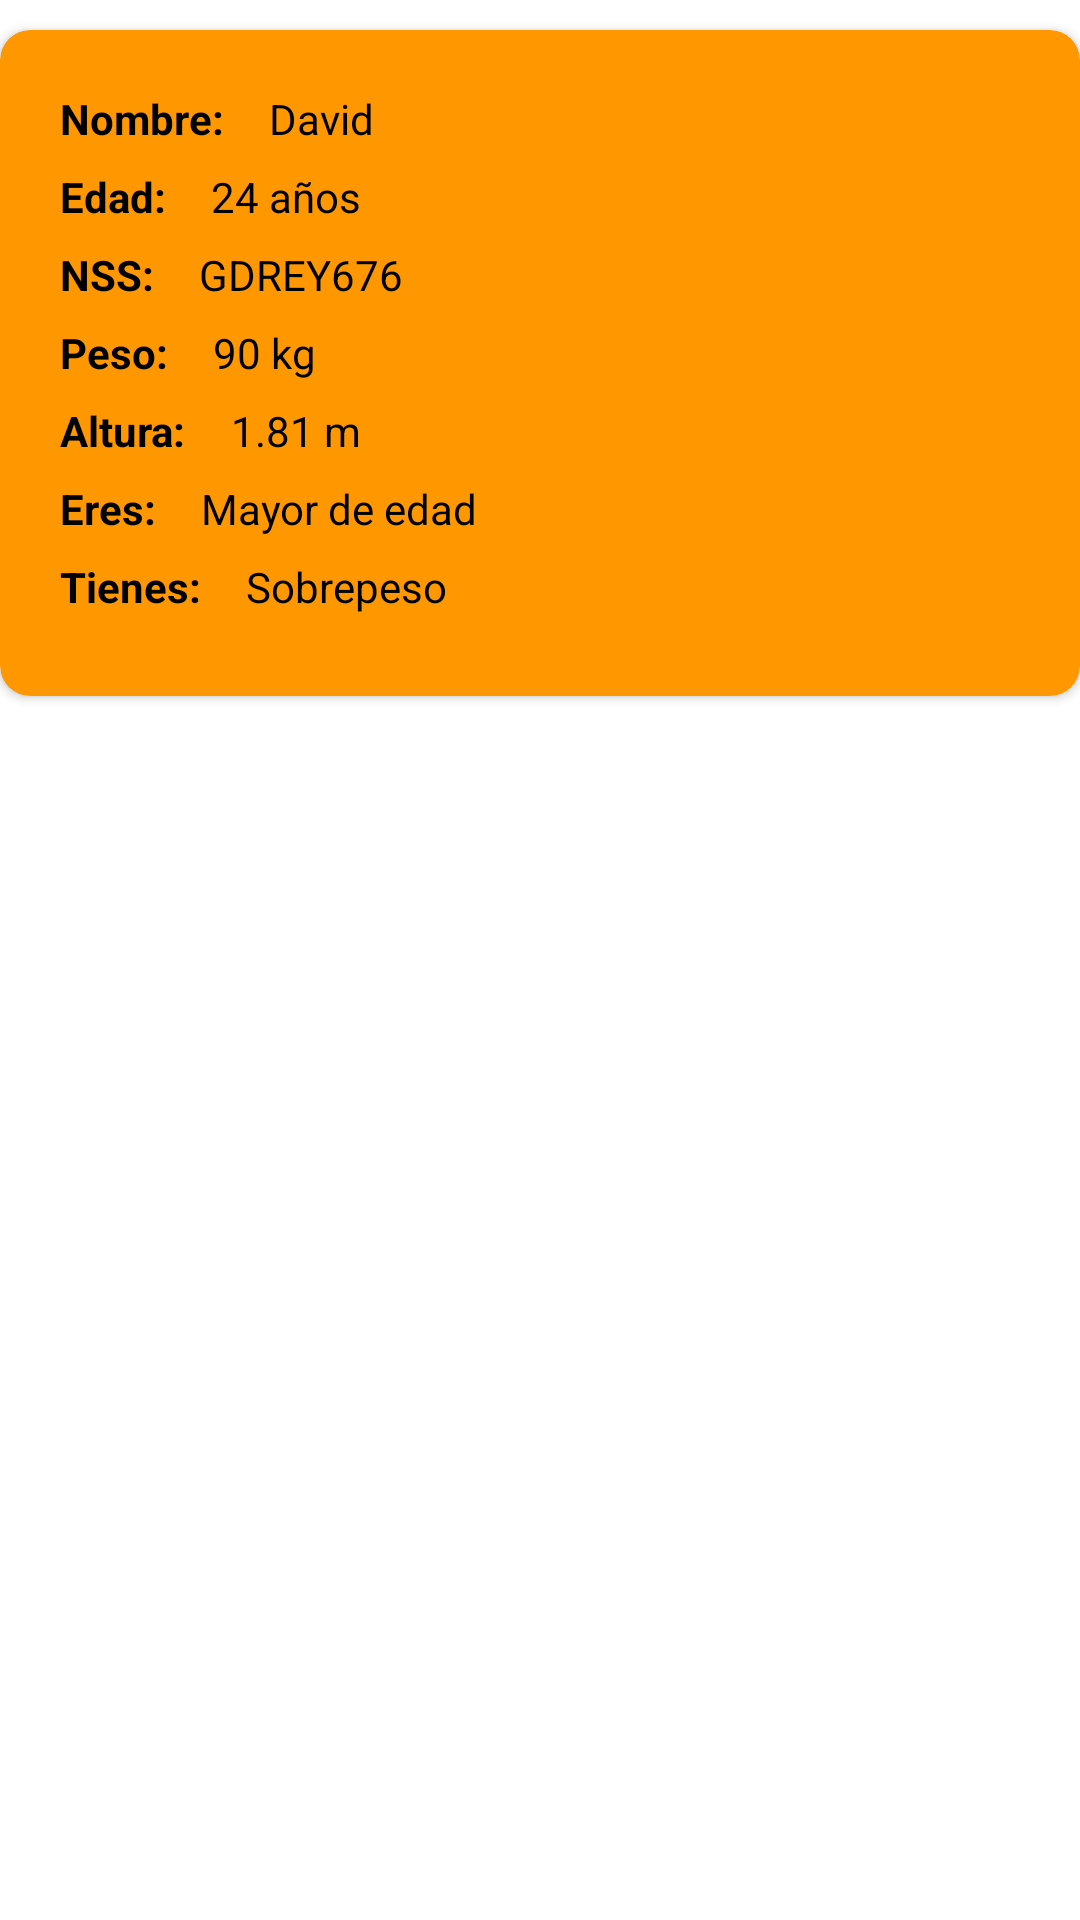

Layout XML and referenced resources for this Android screen:
<!-- AndroidManifest.xml: application theme Theme.EBitwareTest -->
<!-- res/layout/adapter_personas.xml -->
<?xml version="1.0" encoding="utf-8"?>
<LinearLayout xmlns:android="http://schemas.android.com/apk/res/android"
    android:layout_width="match_parent"
    android:layout_height="match_parent"
    xmlns:app="http://schemas.android.com/apk/res-auto"
    android:orientation="vertical">

    <androidx.cardview.widget.CardView
        android:layout_width="match_parent"
        android:layout_height="wrap_content"
        app:cardBackgroundColor="@color/my_color"
        android:padding="15dp"
        app:cardCornerRadius="10dp"
        android:layout_marginVertical="10dp"
        >

        <LinearLayout
            android:layout_width="match_parent"
            android:layout_height="wrap_content"
            android:orientation="vertical"
            android:layout_margin="20dp"
            >

            <LinearLayout
                android:layout_width="wrap_content"
                android:layout_height="wrap_content"
                android:orientation="horizontal"
                android:layout_marginBottom="7dp"
                >

                <TextView
                    android:layout_width="wrap_content"
                    android:layout_height="wrap_content"
                    android:textStyle="bold"
                    android:textColor="@color/black"
                    android:text="Nombre:"
                    />

                <TextView
                    android:id="@+id/txt_name_db"
                    android:layout_width="wrap_content"
                    android:layout_height="wrap_content"
                    android:textColor="@color/black"
                    android:layout_marginStart="15dp"
                    android:text="David"
                    />

            </LinearLayout>

            <LinearLayout
                android:layout_width="wrap_content"
                android:layout_height="wrap_content"
                android:orientation="horizontal"
                android:layout_marginBottom="7dp"
                >

                <TextView
                    android:layout_width="wrap_content"
                    android:layout_height="wrap_content"
                    android:textStyle="bold"
                    android:textColor="@color/black"
                    android:text="Edad:"
                    />

                <TextView
                    android:id="@+id/txt_age_db"
                    android:layout_width="wrap_content"
                    android:layout_height="wrap_content"
                    android:textColor="@color/black"
                    android:layout_marginStart="15dp"
                    android:text="24 años"
                    />

            </LinearLayout>

            <LinearLayout
                android:layout_width="wrap_content"
                android:layout_height="wrap_content"
                android:orientation="horizontal"
                android:layout_marginBottom="7dp"
                >

                <TextView
                    android:layout_width="wrap_content"
                    android:layout_height="wrap_content"
                    android:textStyle="bold"
                    android:textColor="@color/black"
                    android:text="NSS:"
                    />

                <TextView
                    android:id="@+id/txt_nss_db"
                    android:layout_width="wrap_content"
                    android:layout_height="wrap_content"
                    android:textColor="@color/black"
                    android:layout_marginStart="15dp"
                    android:text="GDREY676"
                    />

            </LinearLayout>

            <LinearLayout
                android:layout_width="wrap_content"
                android:layout_height="wrap_content"
                android:orientation="horizontal"
                android:layout_marginBottom="7dp"
                >

                <TextView
                    android:layout_width="wrap_content"
                    android:layout_height="wrap_content"
                    android:textStyle="bold"
                    android:textColor="@color/black"
                    android:text="Peso:"
                    />

                <TextView
                    android:id="@+id/txt_weight_db"
                    android:layout_width="wrap_content"
                    android:layout_height="wrap_content"
                    android:textColor="@color/black"
                    android:layout_marginStart="15dp"
                    android:text="90 kg"
                    />

            </LinearLayout>

            <LinearLayout
                android:layout_width="wrap_content"
                android:layout_height="wrap_content"
                android:orientation="horizontal"
                android:layout_marginBottom="7dp"
                >

                <TextView
                    android:layout_width="wrap_content"
                    android:layout_height="wrap_content"
                    android:textStyle="bold"
                    android:textColor="@color/black"
                    android:text="Altura:"
                    />

                <TextView
                    android:id="@+id/txt_height_db"
                    android:layout_width="wrap_content"
                    android:layout_height="wrap_content"
                    android:textColor="@color/black"
                    android:layout_marginStart="15dp"
                    android:text="1.81 m"
                    />

            </LinearLayout>

            <LinearLayout
                android:layout_width="wrap_content"
                android:layout_height="wrap_content"
                android:orientation="horizontal"
                android:layout_marginBottom="7dp"
                >

                <TextView
                    android:layout_width="wrap_content"
                    android:layout_height="wrap_content"
                    android:textStyle="bold"
                    android:textColor="@color/black"
                    android:text="Eres:"
                    />

                <TextView
                    android:id="@+id/txt_legal_db"
                    android:layout_width="wrap_content"
                    android:layout_height="wrap_content"
                    android:textColor="@color/black"
                    android:layout_marginStart="15dp"
                    android:text="Mayor de edad"
                    />

            </LinearLayout>

            <LinearLayout
                android:layout_width="wrap_content"
                android:layout_height="wrap_content"
                android:orientation="horizontal"
                android:layout_marginBottom="7dp"
                >

                <TextView
                    android:layout_width="wrap_content"
                    android:layout_height="wrap_content"
                    android:textStyle="bold"
                    android:textColor="@color/black"
                    android:text="Tienes:"
                    />

                <TextView
                    android:id="@+id/txt_imc_db"
                    android:layout_width="wrap_content"
                    android:layout_height="wrap_content"
                    android:textColor="@color/black"
                    android:layout_marginStart="15dp"
                    android:text="Sobrepeso"
                    />

            </LinearLayout>

        </LinearLayout>

    </androidx.cardview.widget.CardView>

</LinearLayout>
<!-- resources referenced by this layout -->
<resources>
  <color name="black">#FF000000</color>
  <color name="my_color">#FF9800</color>
  <style name="Theme.EBitwareTest" parent="Theme.MaterialComponents.DayNight.DarkActionBar">
          
          <item name="colorPrimary">@color/purple_500</item>
          <item name="colorPrimaryVariant">@color/purple_700</item>
          <item name="colorOnPrimary">@color/white</item>
          
          <item name="colorSecondary">@color/teal_200</item>
          <item name="colorSecondaryVariant">@color/teal_700</item>
          <item name="colorOnSecondary">@color/black</item>
          
          <item name="android:statusBarColor" tools:targetApi="l">?attr/colorPrimaryVariant</item>
          
      </style>
  <color name="purple_500">#FF6200EE</color>
  <color name="purple_700">#FF3700B3</color>
  <color name="white">#FFFFFFFF</color>
  <color name="teal_200">#FF03DAC5</color>
  <color name="teal_700">#FF018786</color>
</resources>
